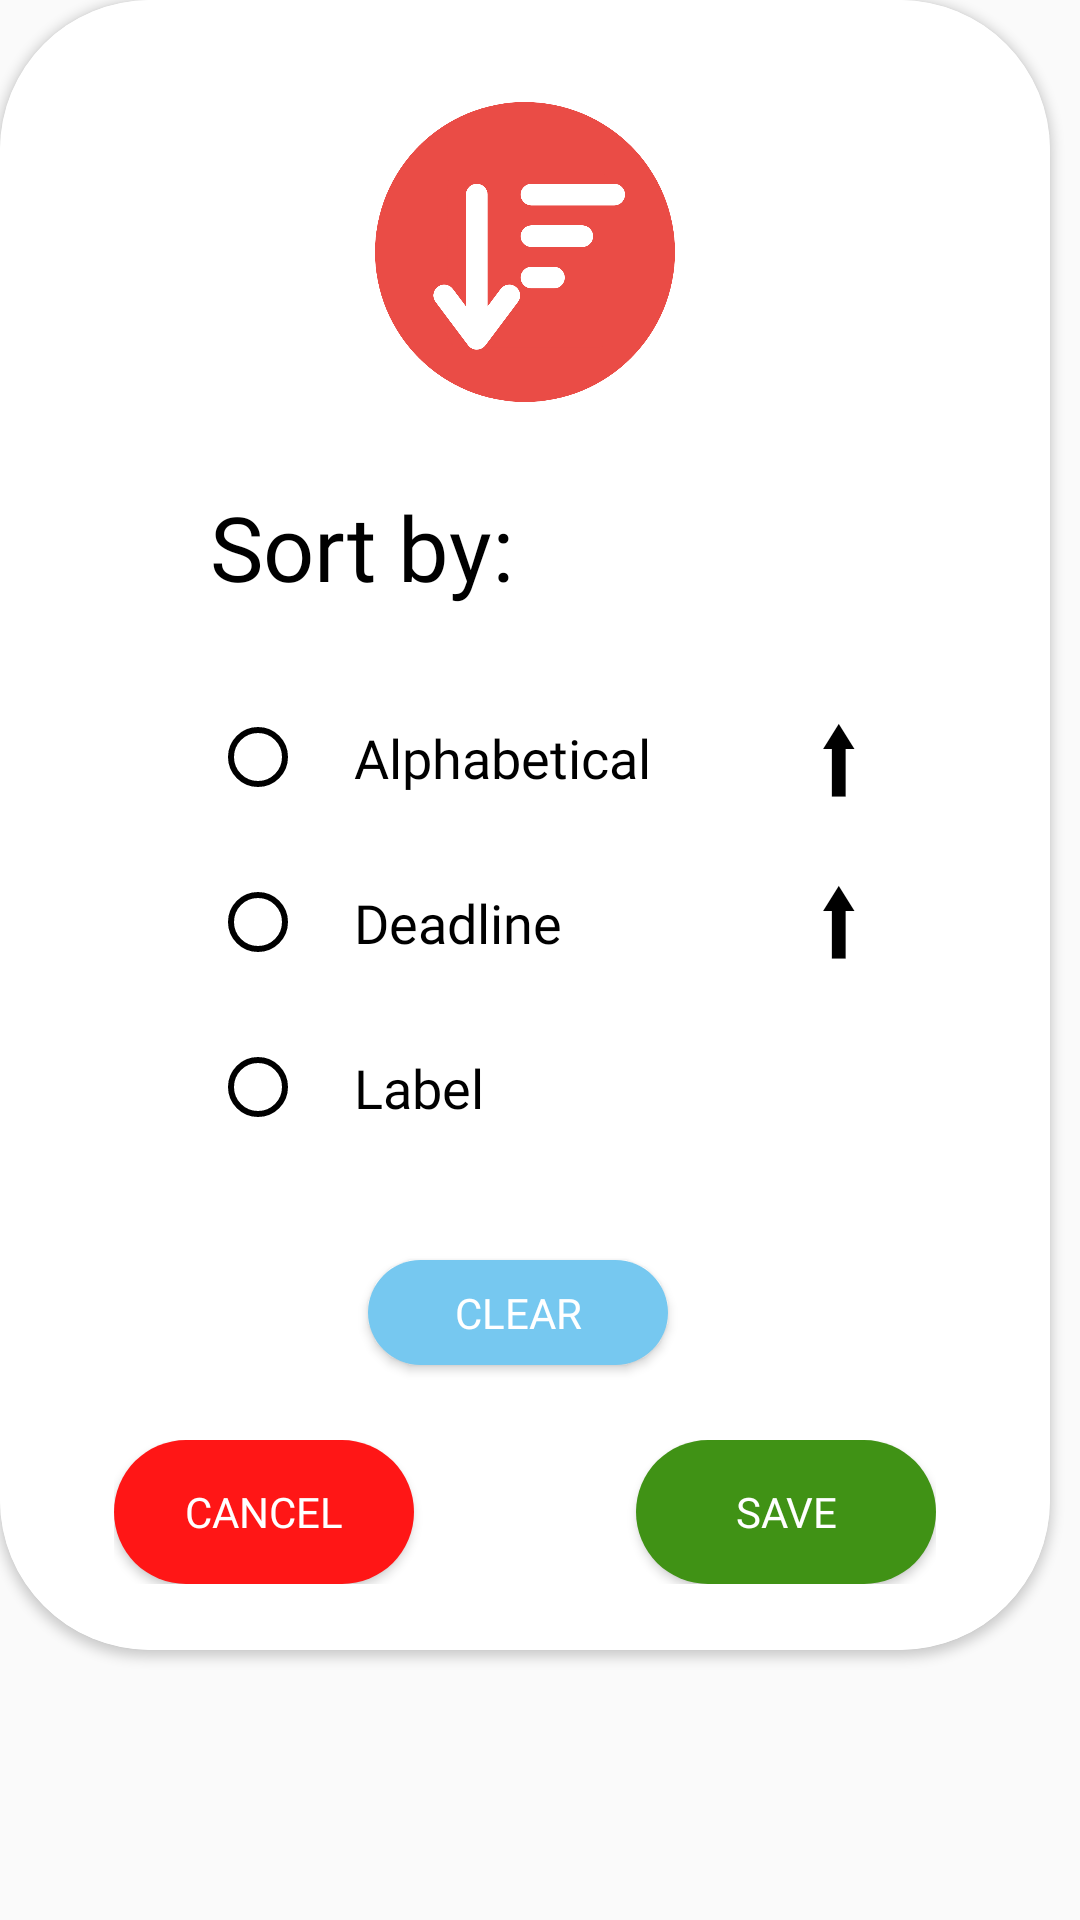

Reconstruct the res/layout file that produces this screen, plus the resources it refers to.
<!-- AndroidManifest.xml: application theme Theme.Ting -->
<!-- res/layout/sort_popupwindow.xml -->
<?xml version="1.0" encoding="utf-8"?>
<LinearLayout xmlns:android="http://schemas.android.com/apk/res/android"
    xmlns:app="http://schemas.android.com/apk/res-auto"
    xmlns:tools="http://schemas.android.com/tools"
    android:layout_width="wrap_content"
    android:layout_height="wrap_content"
    >
    <androidx.cardview.widget.CardView
        android:layout_width="350dp"
        android:layout_height="550dp"
        app:cardCornerRadius="50dp">

        <androidx.constraintlayout.widget.ConstraintLayout
            android:id="@+id/constraintLayout"
            android:orientation="vertical"
            android:layout_gravity="center"
            android:layout_width="match_parent"
            android:layout_height="match_parent"
            android:background="@color/white"
            android:padding="10dp"
            >

            <ImageView
                android:id="@+id/imageView4"
                android:layout_width="110dp"
                android:layout_height="100dp"
                android:layout_marginStart="110dp"
                android:layout_marginTop="24dp"
                android:layout_marginEnd="110dp"
                app:layout_constraintEnd_toEndOf="parent"
                app:layout_constraintStart_toStartOf="parent"
                app:layout_constraintTop_toTopOf="parent"
                app:srcCompat="@drawable/sort_icon" />


            <TextView
                android:id="@+id/text_sortby"
                android:layout_width="wrap_content"
                android:layout_height="wrap_content"
                android:layout_marginStart="60dp"
                android:layout_marginTop="152dp"
                android:background="@android:color/transparent"
                android:fontFamily="@font/glacial_indifference_bold"
                android:text="Sort by:"
                android:textAllCaps="false"
                android:textColor="@color/black"
                android:textSize="30sp"
                app:layout_constraintStart_toStartOf="parent"
                app:layout_constraintTop_toTopOf="parent" />

            <RadioGroup
                android:id="@+id/radio_group"
                android:layout_width="200dp"
                android:layout_height="wrap_content"
                android:layout_marginStart="60dp"
                android:layout_marginBottom="90dp"
                android:checkedButton="@+id/button1"
                android:orientation="vertical"
                app:layout_constraintBottom_toTopOf="@+id/frameLayout"
                app:layout_constraintStart_toStartOf="parent">

                <RadioButton
                    android:id="@+id/text_alphabetical"
                    android:layout_width="match_parent"
                    android:layout_height="55dp"
                    android:layout_weight="1"
                    android:backgroundTint="@drawable/button_effects"
                    android:buttonTint="@drawable/button_effects"
                    android:fontFamily="@font/glacial_indifference"
                    android:paddingStart="16dp"
                    android:paddingEnd="16dp"
                    android:text="Alphabetical"
                    android:textAllCaps="false"
                    android:textSize="18sp" />

                <RadioButton
                    android:id="@+id/text_deadline"
                    android:backgroundTint="@drawable/button_effects"
                    android:layout_width="match_parent"
                    android:layout_height="55dp"
                    android:layout_weight="1"
                    android:fontFamily="@font/glacial_indifference"
                    android:paddingStart="16dp"
                    android:paddingEnd="16dp"
                    android:buttonTint="@drawable/button_effects"
                    android:text="Deadline"
                    android:textAllCaps="false"
                    android:textSize="18sp" />

                <RadioButton
                    android:id="@+id/text_label"
                    android:backgroundTint="@drawable/button_effects"
                    android:layout_width="match_parent"
                    android:layout_height="55dp"
                    android:fontFamily="@font/glacial_indifference"
                    android:paddingStart="16dp"
                    android:paddingEnd="16dp"
                    android:buttonTint="@drawable/button_effects"
                    android:text="Label"
                    android:textAllCaps="false"
                    android:textSize="18sp" />

            </RadioGroup>


            <TextView
                android:id="@+id/arrow"
                android:layout_width="wrap_content"
                android:layout_height="wrap_content"
                android:layout_marginTop="216dp"
                android:layout_marginEnd="52dp"
                android:text="@string/arrowUp"
                android:textColor="@color/black"
                android:textSize="35sp"
                android:textStyle="bold"
                app:layout_constraintEnd_toEndOf="parent"
                app:layout_constraintTop_toTopOf="parent" />

            <TextView
                android:id="@+id/arrow2"
                android:layout_width="wrap_content"
                android:layout_height="wrap_content"
                android:layout_marginTop="270dp"
                android:layout_marginEnd="52dp"
                android:text="@string/arrowUp"
                android:textColor="@color/black"
                android:textSize="35sp"
                android:textStyle="bold"
                app:layout_constraintEnd_toEndOf="parent"
                app:layout_constraintTop_toTopOf="parent" />

            <Button
                android:id="@+id/clearButton"
                android:layout_width="100dp"
                android:layout_height="35dp"
                android:layout_gravity="end"
                android:layout_marginStart="95dp"
                android:layout_marginTop="30dp"
                android:layout_marginEnd="100dp"
                android:layout_marginBottom="20dp"
                android:background="@drawable/rounded_button"
                android:backgroundTint="@color/cyan"
                android:fontFamily="@font/glacial_indifference_bold"
                android:text="Clear"
                android:textColor="@color/white"
                app:layout_constraintBottom_toTopOf="@+id/frameLayout"
                app:layout_constraintEnd_toEndOf="parent"
                app:layout_constraintStart_toStartOf="parent"
                app:layout_constraintTop_toBottomOf="@+id/radio_group"
                app:layout_constraintVertical_bias="0.0" />

            <FrameLayout
                android:id="@+id/frameLayout"
                android:layout_width="274dp"
                android:layout_height="48dp"
                android:layout_gravity="bottom"
                android:layout_marginStart="30dp"
                android:layout_marginTop="470dp"
                android:layout_marginEnd="30dp"
                android:layout_marginBottom="30dp"
                android:orientation="horizontal"
                app:layout_constraintBottom_toBottomOf="parent"
                app:layout_constraintEnd_toEndOf="parent"
                app:layout_constraintStart_toStartOf="parent"
                app:layout_constraintTop_toTopOf="parent"
                app:layout_constraintVertical_bias="0.0">

                <Button
                    android:id="@+id/save_button"
                    android:layout_width="100dp"
                    android:layout_height="48dp"
                    android:layout_gravity="end"
                    android:background="@drawable/rounded_button"
                    android:backgroundTint="#409215"
                    android:fontFamily="@font/glacial_indifference_bold"
                    android:text="@string/save"
                    android:textColor="@color/white" />

                <Button
                    android:id="@+id/cancel_button"
                    android:layout_width="100dp"
                    android:layout_height="48dp"
                    android:layout_gravity="start"
                    android:background="@drawable/rounded_button"
                    android:backgroundTint="#FF1616"
                    android:fontFamily="@font/glacial_indifference_bold"
                    android:text="@string/cancel"
                    android:textColor="@color/white" />
            </FrameLayout>


        </androidx.constraintlayout.widget.ConstraintLayout>

    </androidx.cardview.widget.CardView>

</LinearLayout>
<!-- resources referenced by this layout -->
<resources>
  <color name="black">#FF000000</color>
  <color name="cyan">#76C8F0</color>
  <color name="white">#FFFFFFFF</color>
  <!-- drawable button_effects (drawable) -->
  <selector xmlns:android="http://schemas.android.com/apk/res/android">
      <item android:state_checked="true" android:color="@color/red" />
      <item android:state_pressed="true" android:color="@color/red" />
      <item android:color="@color/black" />
  </selector>
  <!-- drawable rounded_button (drawable) -->
  <?xml version="1.0" encoding="utf-8"?>
  <shape xmlns:android="http://schemas.android.com/apk/res/android"
      android:shape="rectangle">
      <corners android:radius="75dp"/>
      <solid android:color="@color/white"/>
  
  </shape>
  <!-- drawable sort_icon: png bitmap (drawable, 44910 bytes) -->
  <string name="arrowUp">⬆</string>
  <string name="cancel">cancel</string>
  <string name="save">save</string>
  <style name="Theme.Ting" parent="Theme.AppCompat.Light.NoActionBar">
          
          <item name="colorPrimary">@color/teal_200</item>
          <item name="colorPrimaryVariant">@color/teal_700</item>
          <item name="colorOnPrimary">@color/white</item>
          
          <item name="colorSecondary">@color/teal_200</item>
          <item name="colorSecondaryVariant">@color/teal_700</item>
          <item name="colorOnSecondary">@color/black</item>
          
  
          +
          
      </style>
  <color name="red">#EA4C46</color>
  <color name="teal_200">#FF03DAC5</color>
  <color name="teal_700">#FF018786</color>
</resources>
